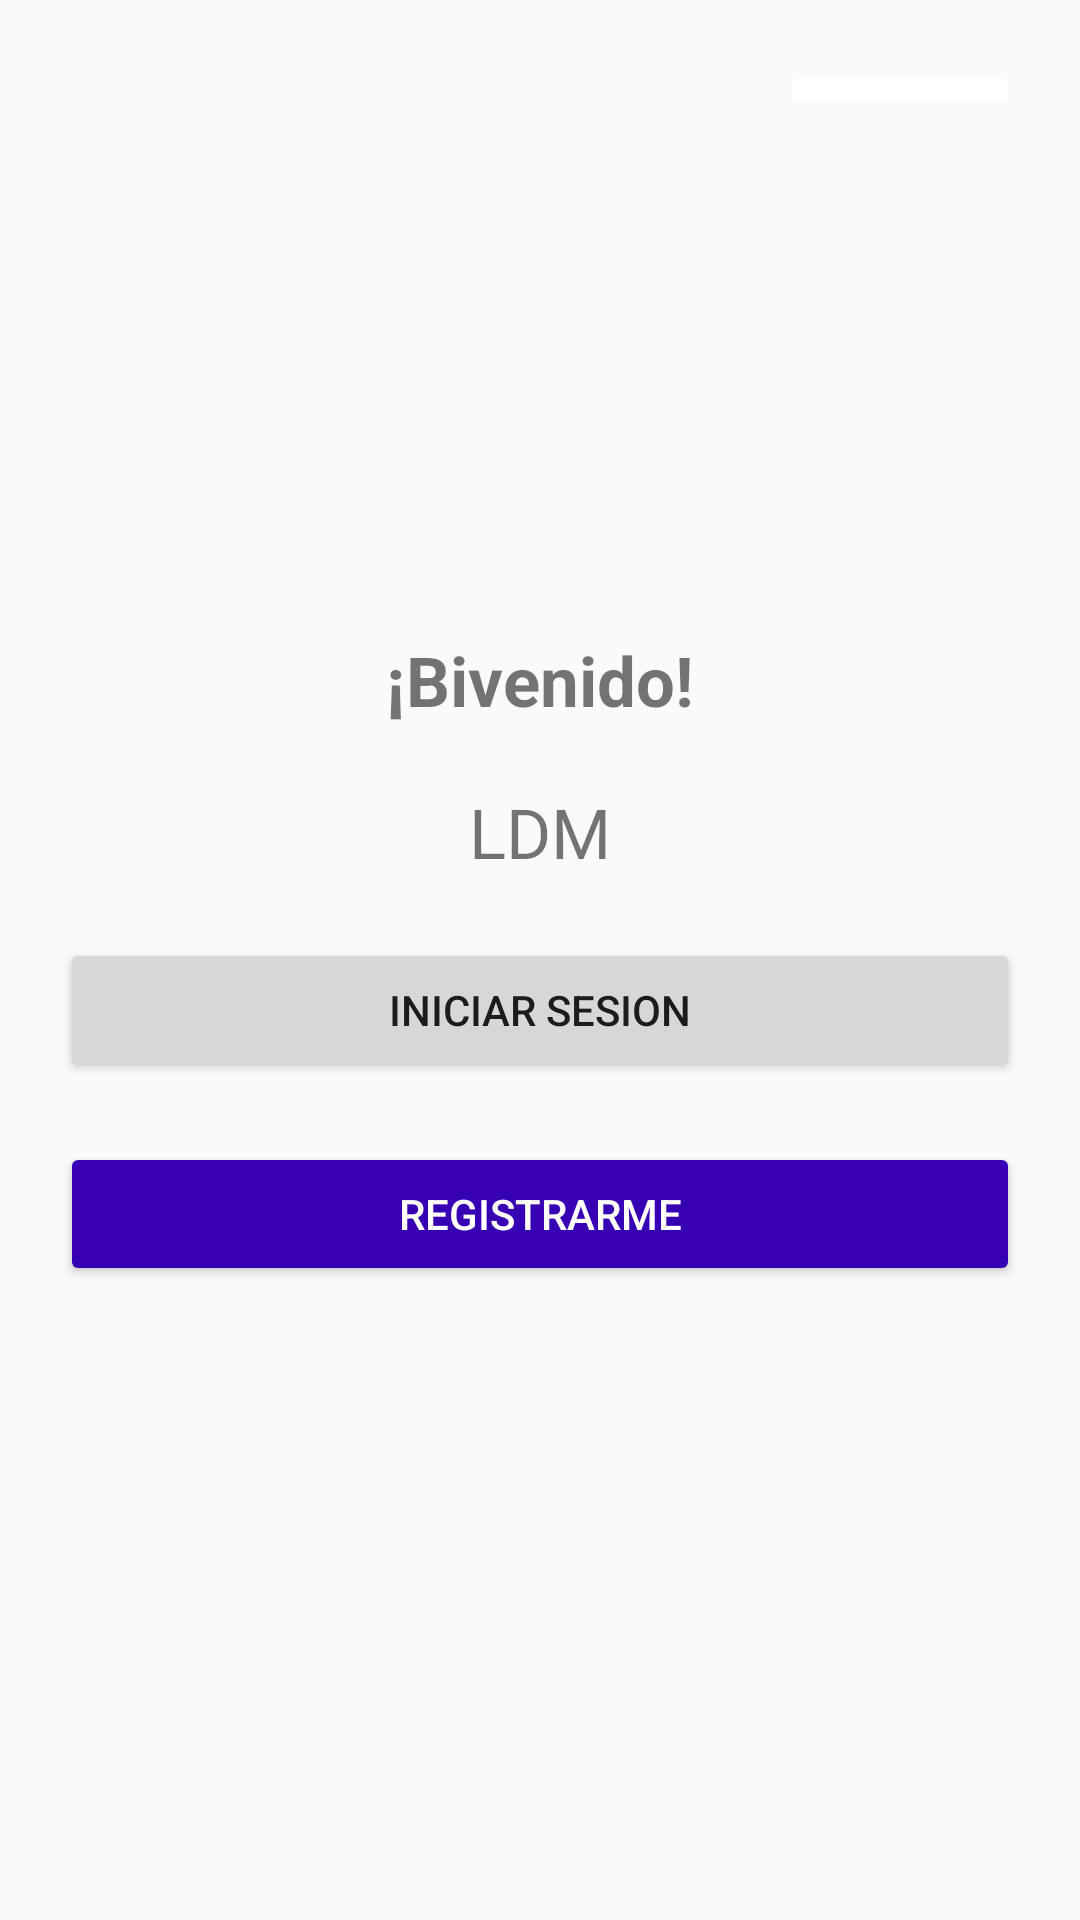

Layout XML and referenced resources for this Android screen:
<!-- AndroidManifest.xml: application theme Theme.LDM -->
<!-- res/layout/activity_main.xml -->
<?xml version="1.0" encoding="utf-8"?>
<RelativeLayout
    xmlns:android="http://schemas.android.com/apk/res/android"
    xmlns:tools="http://schemas.android.com/tools"
    android:layout_width="match_parent"
    android:layout_height="wrap_content"
    tools:context=".MainActivity">

    <LinearLayout
        android:layout_width="match_parent"
        android:layout_height="wrap_content"
        android:layout_marginTop="20dp"
        android:layout_marginHorizontal="20dp"
        android:orientation="horizontal">

        <View
            android:layout_width="0dp"
            android:layout_height="0dp"
            android:layout_weight="3" />

        <ImageButton
            android:id="@+id/btn_lng"
            android:layout_width="0dp"
            android:layout_height="wrap_content"
            android:layout_weight="1"
            android:src="@drawable/ic_language"
            android:backgroundTint="@color/white"
            android:contentDescription="Language" />
    </LinearLayout>

    <LinearLayout
        android:layout_width="match_parent"
        android:layout_height="match_parent"
        android:gravity="center"
        android:paddingHorizontal="20dp"
        android:orientation="vertical">

        <TextView
            android:id="@+id/txt_main_title"
            android:layout_width="wrap_content"
            android:layout_height="wrap_content"
            android:text="¡Bivenido!"
            android:textSize="23dp"
            android:textStyle="bold" />

        <TextView
            android:id="@+id/txt_main_subtitle"
            android:layout_marginTop="20dp"
            android:layout_width="wrap_content"
            android:layout_height="wrap_content"
            android:text="LDM"
            android:textSize="23dp" />

        <Button
            android:layout_marginTop="20dp"
            android:id="@+id/btn_signin"
            android:layout_width="match_parent"
            android:layout_height="wrap_content"
            android:text="Iniciar sesion" />

        <Button
            android:id="@+id/btn_signup"
            android:layout_marginTop="20dp"
            android:textColor="#fff"
            android:backgroundTint="@color/design_default_color_primary_dark"
            android:layout_width="match_parent"
            android:layout_height="wrap_content"
            android:text="Registrarme" />

    </LinearLayout>

</RelativeLayout>
<!-- resources referenced by this layout -->
<resources>
  <style name="Theme.LDM" parent="Theme.AppCompat.Light.DarkActionBar">
          
          <item name="colorPrimary">@color/purple_500</item>
          <item name="colorPrimaryDark">@color/purple_700</item>
          <item name="colorAccent">@color/teal_200</item>
          
      </style>
  <!-- not gathered from this repository: default colours our renderer supplied (Android Studio template values) -->
  <color name="purple_500">#FF6200EE</color>
  <color name="purple_700">#FF3700B3</color>
  <color name="teal_200">#FF03DAC5</color>
  <color name="white">#FFFFFFFF</color>
</resources>
